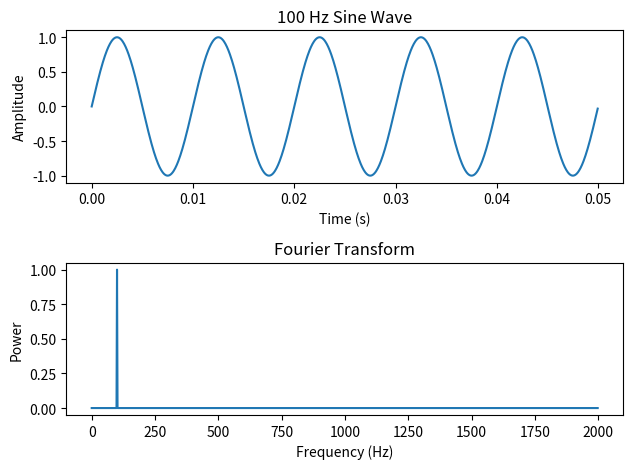
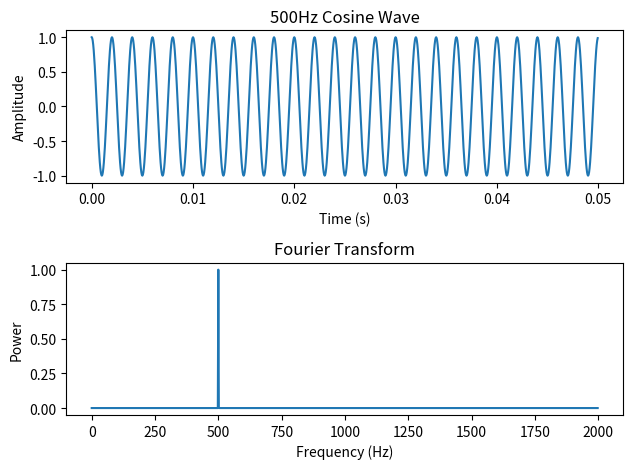

These charts were generated, in order, by the following Python code:
from scipy.fft import fft, fftfreq
import numpy as np
import matplotlib.pyplot as plt

N = 10000
T = 1./20000.

class Fourier:

    def __init__(self,x,func,N,T,title):

        self.x = x
        self.func = func
        self.N = N
        self.T = T
        self.title = title

    def plot(self):

        xf = fftfreq(self.N,self.T)
        yf = fft(self.func)

        fig, ax = plt.subplots(2)


        ax[0].plot(self.x[:self.N//10],self.func[:self.N//10])
        ax[0].set_xlabel('Time (s)')
        ax[0].set_ylabel('Amplitude')
        ax[0].set_title(self.title)

        ax[1].plot(xf[:self.N//10],2./N * np.abs(yf[:N//10]))
        ax[1].set_xlabel('Frequency (Hz)')
        ax[1].set_ylabel('Power')
        ax[1].set_title('Fourier Transform')

        plt.tight_layout()
        plt.show()

    
def sine(x):
    return np.sin(100.*2.*np.pi*x)

def cosine(x):
    return np.cos(500.*2.*np.pi*x)


x = np.linspace(0.,N*T,N,endpoint=False)

sine_test = Fourier(x,sine(x),N,T,'100 Hz Sine Wave')
cosine_test = Fourier(x,cosine(x),N,T,'500Hz Cosine Wave')

funcs = [sine_test,cosine_test]

for f in funcs:
    f.plot()
